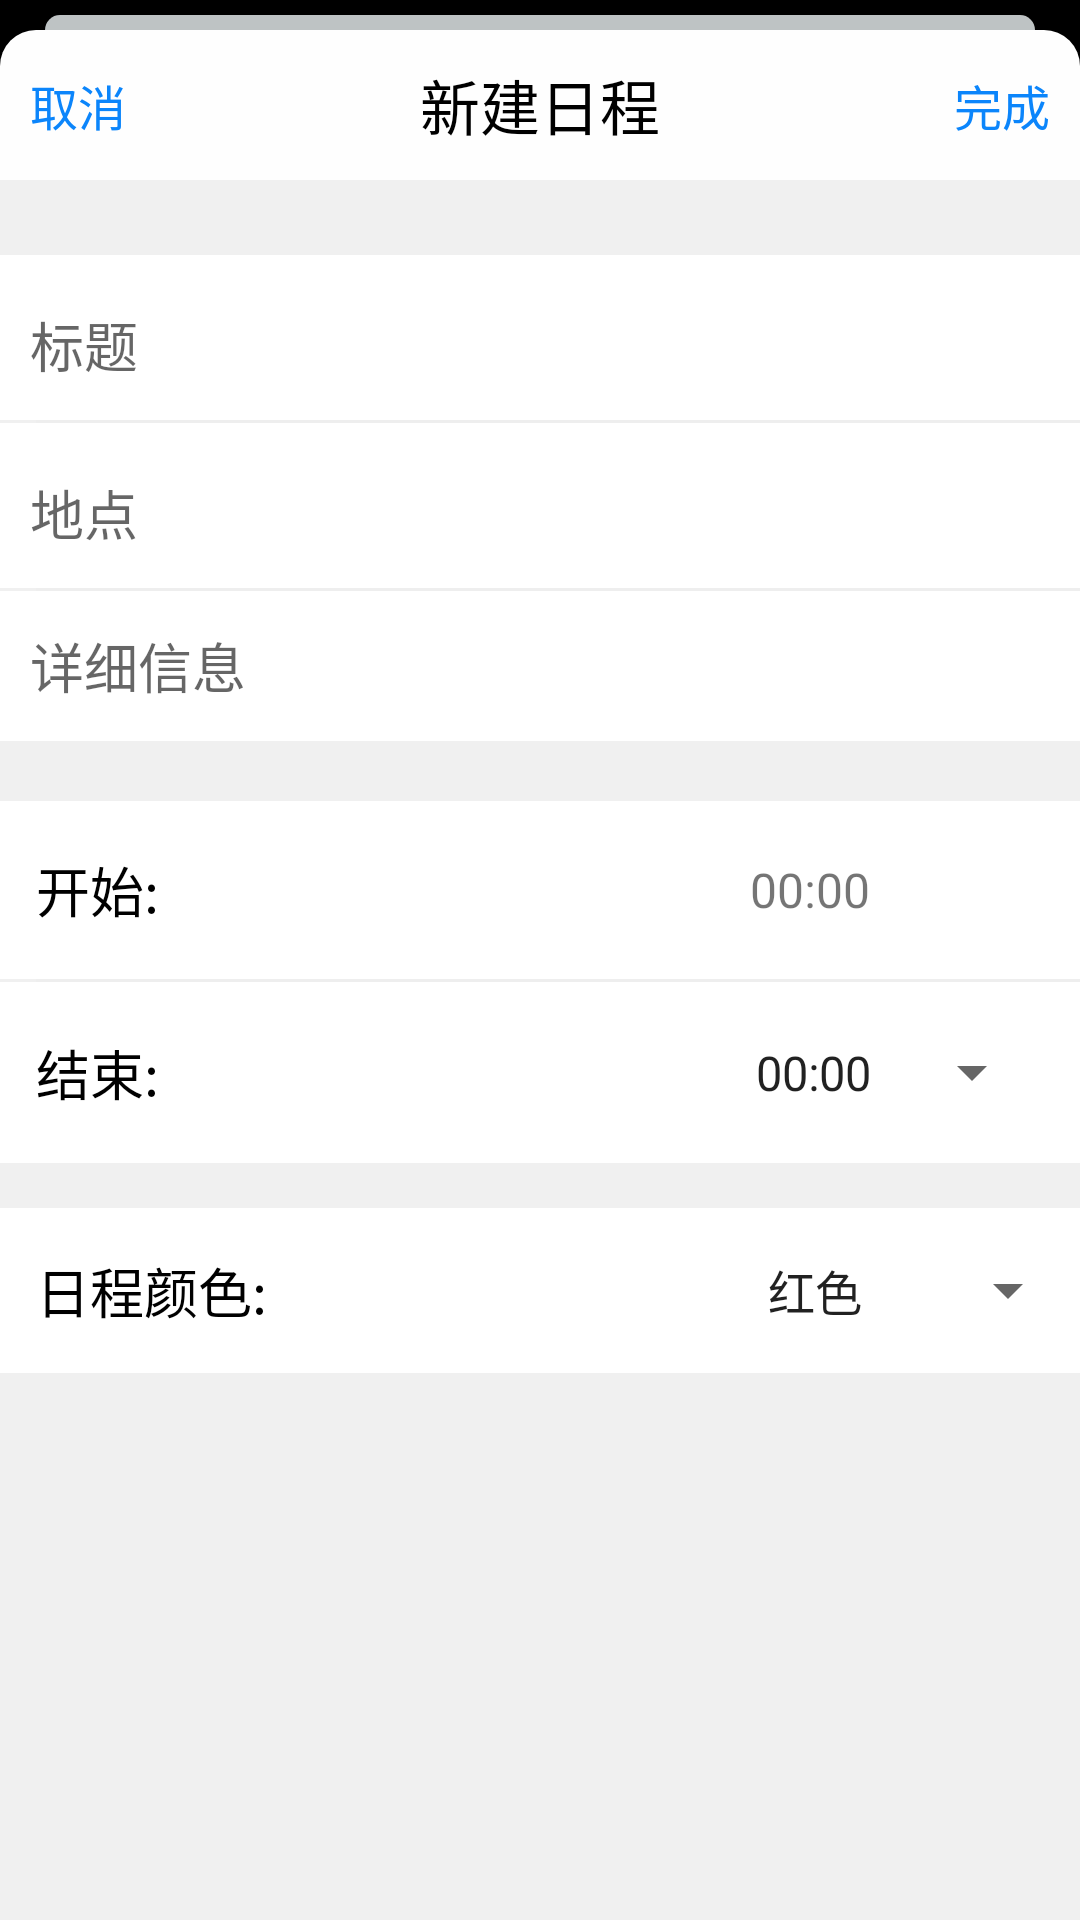

The Android layout XML behind this screen, and the referenced resources:
<!-- AndroidManifest.xml: application theme Theme.AppCompat.Light.NoActionBar -->
<!-- res/layout/calendar_new_schedule.xml -->
<?xml version="1.0" encoding="utf-8"?>
<LinearLayout xmlns:android="http://schemas.android.com/apk/res/android"
    android:layout_width="match_parent"
    android:layout_height="match_parent"
    xmlns:app="http://schemas.android.com/apk/res-auto"
    android:background="#000000"
    android:orientation="vertical">

    <RelativeLayout
        android:layout_width="match_parent"
        android:layout_height="5dp"
        android:layout_marginLeft="15dp"
        android:layout_marginTop="5dp"
        android:layout_marginRight="15dp"
        android:background="@drawable/shape_rectangle_with_radius"
        android:backgroundTint="#BEC3C4"
        android:orientation="horizontal">
    </RelativeLayout>

    <LinearLayout
        android:layout_width="match_parent"
        android:layout_height="match_parent"
        android:background="@drawable/shape_rectangle_with_radius"
        android:orientation="vertical">

        <RelativeLayout
            android:layout_width="match_parent"
            android:layout_height="50dp"
            android:orientation="horizontal">

            <TextView
                android:id="@+id/tv_close"
                android:layout_width="wrap_content"
                android:layout_height="wrap_content"
                android:layout_alignParentStart="true"
                android:layout_centerInParent="true"
                android:layout_marginStart="10dp"
                android:text="取消"
                android:textColor="#0B85FB"
                android:textSize="16sp" />

            <TextView
                android:id="@+id/add_name"
                android:layout_width="wrap_content"
                android:layout_height="wrap_content"
                android:layout_centerInParent="true"
                android:text="新建日程"
                android:textColor="#000000"
                android:textSize="20sp" />

            <TextView
                android:id="@+id/tv_submit"
                android:layout_width="wrap_content"
                android:layout_height="wrap_content"
                android:layout_alignParentEnd="true"
                android:layout_centerInParent="true"
                android:layout_marginEnd="10dp"
                android:text="完成"
                android:textColor="#0B85FB"
                android:textSize="16sp"/>
        </RelativeLayout>
        <ScrollView
            android:layout_width="match_parent"
            android:layout_height="match_parent"
            android:clipToPadding="false"
            android:scrollbars="none"
            android:background="#F0F0F0">
            <LinearLayout
                android:layout_width="match_parent"
                android:layout_height="wrap_content"
                android:layout_marginTop="25dp"
                android:orientation="vertical">

                <RelativeLayout
                    android:layout_width="wrap_content"
                    android:layout_height="wrap_content"
                    android:background="#FFFFFF">

                    <EditText
                        android:id="@+id/ADDID"
                        android:layout_width="match_parent"
                        android:layout_height="50dp"
                        android:layout_marginLeft="10dp"
                        android:layout_marginRight="10dp"
                        android:layout_marginTop="5dp"
                        android:background="#FFFFFF"
                        android:hint="标题"
                        android:inputType="text"
                        android:lineHeight="0dp"/>

                </RelativeLayout>
                <View
                    android:layout_width="match_parent"
                    android:layout_height="1dp"
                    android:background="@color/grey"
                    android:layout_marginLeft="12dp"
                    android:padding="12dp" />
                <RelativeLayout
                    android:layout_width="wrap_content"
                    android:layout_height="wrap_content"
                    android:background="#FFFFFF">

                    <EditText
                        android:id="@+id/AddTitle"
                        android:layout_width="match_parent"
                        android:layout_height="50dp"
                        android:layout_marginLeft="10dp"
                        android:layout_marginRight="10dp"
                        android:layout_marginTop="5dp"
                        android:hint="地点"
                        android:inputType="text"
                        android:background="#FFFFFF"/>

                </RelativeLayout>
                <View
                    android:layout_width="match_parent"
                    android:layout_height="1dp"
                    android:background="@color/grey"
                    android:layout_marginLeft="12dp"
                    android:padding="12dp" />
                <RelativeLayout
                    android:layout_width="wrap_content"
                    android:layout_height="wrap_content"
                    android:background="#FFFFFF">

                    <EditText
                        android:id="@+id/ADDContent"
                        android:layout_width="match_parent"
                        android:layout_height="50dp"
                        android:layout_gravity="top"
                        android:layout_marginLeft="10dp"
                        android:layout_marginRight="10dp"
                        android:hint="详细信息"
                        android:inputType="textMultiLine"
                        android:maxLines="15"
                        android:minLines="1"
                        android:background="#FFFFFF"/>


                </RelativeLayout>



                <RelativeLayout
                    android:id="@+id/ll_date"
                    android:layout_width="match_parent"
                    android:layout_height="wrap_content"
                    android:orientation="horizontal"
                    android:layout_marginTop="20dp"
                    android:paddingBottom="9dp"
                    android:background="#FFFFFF">

                    <TextView
                        android:layout_width="wrap_content"
                        android:layout_height="wrap_content"
                        android:layout_margin="12dp"
                        android:text="开始:"
                        android:layout_centerVertical="true"
                        android:textColor="#000000"
                        android:textSize="18sp" />

                    <TextView
                        android:id="@+id/tv_begin"
                        android:layout_width="226dp"
                        android:layout_height="wrap_content"
                        android:layout_marginTop="15dp"
                        android:gravity="right"
                        android:layout_centerVertical="true"
                        android:text="00:00"
                        android:textSize="16sp"
                        android:layout_alignParentRight="true"
                        android:layout_marginRight="70dp"/>

                </RelativeLayout>

                <View
                    android:layout_width="match_parent"
                    android:layout_height="1dp"
                    android:background="@color/grey"
                    android:layout_marginLeft="12dp"
                    android:padding="12dp" />
                <RelativeLayout
                    android:id="@+id/ll_time"
                    android:layout_width="match_parent"
                    android:layout_height="wrap_content"
                    android:paddingBottom="10dp"
                    android:orientation="horizontal"
                    android:background="#FFFFFF">

                    <TextView
                        android:id="@+id/tv_end"
                        android:layout_width="wrap_content"
                        android:layout_height="wrap_content"
                        android:layout_margin="12dp"
                        android:text="结束:"
                        android:layout_centerVertical="true"
                        android:textColor="#000000"
                        android:textSize="18sp" />


                    <Spinner
                        android:id="@+id/sp_end"
                        android:layout_width="wrap_content"
                        android:layout_height="45dp"
                        android:layout_alignParentRight="true"
                        android:layout_marginRight="12dp"
                        android:layout_centerVertical="true"
                        android:entries="@array/hour" />

                </RelativeLayout>


                <RelativeLayout
                    android:layout_width="match_parent"
                    android:layout_height="wrap_content"
                    android:layout_marginTop="15dp"
                    android:background="#FFFFFF">


                        <TextView
                            android:layout_width="wrap_content"
                            android:layout_height="wrap_content"
                            android:layout_margin="12dp"
                            android:text="日程颜色:"
                            android:layout_centerVertical="true"
                            android:textColor="#000000"
                            android:textSize="18sp"/>

                    <Spinner
                        android:id="@+id/sp_color"
                        android:layout_width="wrap_content"
                        android:layout_height="55dp"
                        android:layout_alignParentEnd="true"
                        android:entries="@array/general_color" />
                </RelativeLayout>



            </LinearLayout>
        </ScrollView>

    </LinearLayout>



</LinearLayout>
<!-- resources referenced by this layout -->
<resources>
  <string-array name="general_color">
          <item>红色</item>
          <item>黄色</item>
          <item>橙色</item>
          <item>绿色</item>
          <item>浅蓝色</item>
          <item>紫色</item>
          <item>灰色</item>
      </string-array>
  <string-array name="hour">
          <item>00:00</item>
          <item>01:00</item>
          <item>02:00</item>
          <item>03:00</item>
          <item>04:00</item>
          <item>05:00</item>
          <item>06:00</item>
          <item>07:00</item>
          <item>08:00</item>
          <item>09:00</item>
          <item>10:00</item>
          <item>11:00</item>
          <item>12:00</item>
          <item>13:00</item>
          <item>14:00</item>
          <item>15:00</item>
          <item>16:00</item>
          <item>17:00</item>
          <item>18:00</item>
          <item>19:00</item>
          <item>20:00</item>
          <item>21:00</item>
          <item>22:00</item>
          <item>23:00</item>
      </string-array>
  <color name="grey">#14d0d0d0</color>
  <!-- drawable shape_rectangle_with_radius (drawable) -->
  <?xml version="1.0" encoding="utf-8"?>
  <shape xmlns:android="http://schemas.android.com/apk/res/android"
  android:shape="rectangle">
  
      <corners
       android:topLeftRadius="12dp"
       android:topRightRadius="12dp"
       android:bottomRightRadius="0dp"
       android:bottomLeftRadius="0dp"/>
  
  
  
  <solid android:color="#FEFEFE"/>
  
  </shape>
</resources>
